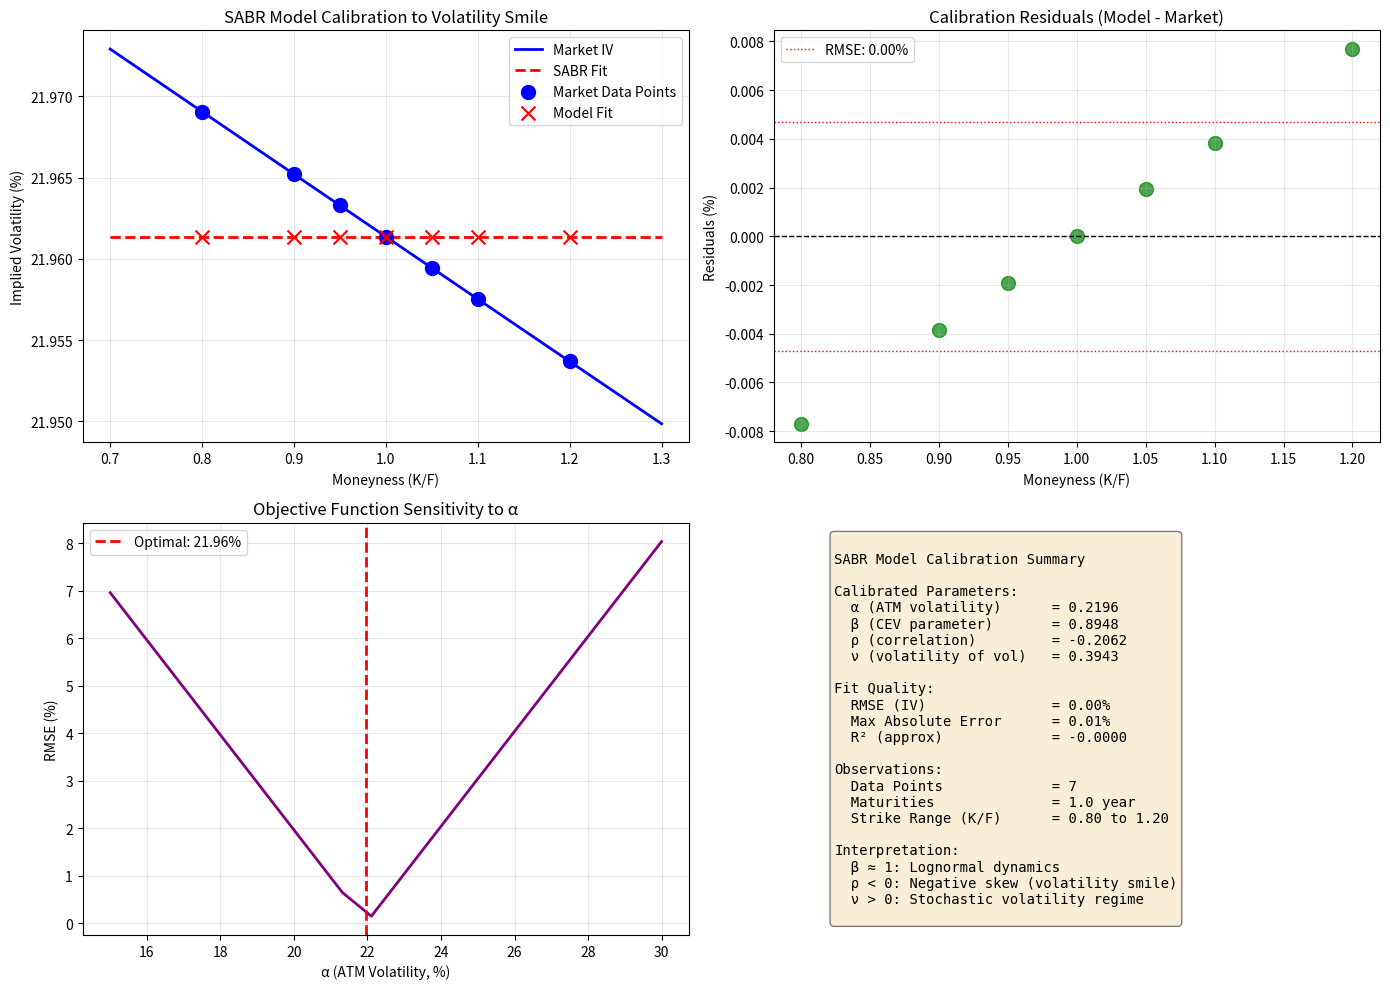

Reproduce this figure in Python.

# Block 1
import numpy as np
import pandas as pd
import matplotlib.pyplot as plt
from scipy.optimize import minimize, least_squares
from scipy.stats import norm

# Set seed
np.random.seed(42)

# Generate synthetic option data (ATM IV = 20%, smile structure)
K = np.array([0.80, 0.90, 0.95, 1.00, 1.05, 1.10, 1.20])  # Moneyness
T = 1.0  # 1 year
r = 0.03
S0 = 100
F = S0 * np.exp(r * T)  # Forward price

# True market IVs (synthetic; with smile)
atm_vol = 0.20
smile_curvature = 0.02
market_iv = atm_vol + smile_curvature * ((K/F - 1)**2)  # Parabolic smile
market_iv = market_iv.clip(0.05, 0.50)

print("="*70)
print("SABR Model Calibration: Volatility Smile Fitting")
print("="*70)
print(f"Forward Price: ${F:.2f}")
print(f"Time to Maturity: {T} year")
print(f"ATM IV: {atm_vol:.1%}")
print("")
print("Market Data (Strikes and IVs):")
print("-"*70)
for k, iv in zip(K, market_iv):
    print(f"Strike {k*F:7.1f} (Moneyness {k:4.2f}): IV = {iv:.2%}")
print("")

# SABR Model
def sabr_vol(F, K, T, alpha, beta, rho, nu):
    """
    SABR model volatility (simplified; asymptotic formula)
    alpha: ATM volatility
    beta: CEV parameter (0=normal, 1=lognormal)
    rho: correlation (FX vol)
    nu: volatility of volatility
    """
    if K == F:
        # ATM: Simplifies to alpha
        return alpha
    
    # Log-moneyness
    x = np.log(F / K)
    
    # SABR formula (Hagan et al. 2002)
    # Approximation: σ_SAB ≈ α / (F*K)^((1-β)/2) × z / χ(z) × [ 1 + term2 + term3 ]
    
    # Simplified formula for beta close to 1 (lognormal)
    if beta >= 0.99:
        # Pure lognormal approximation
        z = nu / alpha * F**beta * np.log(F / K)
        if abs(z) < 1e-6:
            chi_z = 1.0
        else:
            chi_z = z / np.log((np.sqrt(1 - 2*rho*z + z**2) + z - rho) / (1 - rho))
        
        vol = alpha * chi_z / (F*K)**(0.5 * (1 - beta)) * (
            1 +
            ((1-beta)**2 / 24) * (alpha / (F*K)**(1-beta))**2 * np.log(F/K)**2 +
            (rho * beta * nu * alpha / (4 * (F*K)**(0.5*(1-beta)))) * np.log(F/K) +
            ((2 - 3*rho**2) / 24) * nu**2 * T
        )
    else:
        # General CEV case (simpler approximation)
        vol = alpha
    
    return max(vol, 0.01)  # Floor at 1%

# Vectorized version
def sabr_vol_vec(K, F, T, alpha, beta, rho, nu):
    return np.array([sabr_vol(F, k, T, alpha, beta, rho, nu) for k in K])

# Calibration: Minimize MSE between model IV and market IV
def objective(params):
    alpha, beta, rho, nu = params
    
    # Constraints
    if alpha <= 0 or alpha > 1:
        return 1e10
    if beta < 0.5 or beta > 1:
        return 1e10
    if rho < -0.99 or rho > 0.99:
        return 1e10
    if nu <= 0 or nu > 2:
        return 1e10
    
    model_iv = sabr_vol_vec(K, F, T, alpha, beta, rho, nu)
    mse = np.mean((model_iv - market_iv)**2)
    return mse

# Initial guess
x0 = [0.20, 0.95, -0.2, 0.4]

# Optimize
result = minimize(objective, x0, method='Nelder-Mead', 
                  options={'maxiter': 5000, 'xatol': 1e-6})

alpha_opt, beta_opt, rho_opt, nu_opt = result.x

print("Optimization Results:")
print("-"*70)
print(f"Converged: {result.success}")
print(f"Iterations: {result.nit}")
print(f"Objective (MSE): {result.fun:.2e}")
print("")
print("Calibrated SABR Parameters:")
print("-"*70)
print(f"α (ATM vol):        {alpha_opt:.4f} ({alpha_opt:.2%})")
print(f"β (CEV parameter):  {beta_opt:.4f}")
print(f"ρ (correlation):    {rho_opt:.4f}")
print(f"ν (vol of vol):     {nu_opt:.4f}")
print("")

# Fit quality
model_iv_opt = sabr_vol_vec(K, F, T, alpha_opt, beta_opt, rho_opt, nu_opt)
residuals = model_iv_opt - market_iv
rmse = np.sqrt(np.mean(residuals**2))

print("Fit Quality:")
print("-"*70)
print(f"RMSE (IV):          {rmse:.2%}")
print(f"Max Error:          {np.max(np.abs(residuals)):.2%}")
print("")

# Detailed comparison
print("Calibration Results (Strike-by-Strike):")
print("-"*70)
print(f"{'Strike':<12} {'Moneyness':<12} {'Market IV':<12} {'Model IV':<12} {'Error':<12}")
print("-"*70)
for k, m_iv, md_iv, err in zip(K, market_iv, model_iv_opt, residuals):
    print(f"${k*F:8.1f}   {k:8.2f}       {m_iv:8.2%}     {md_iv:8.2%}     {err:+8.2%}")

# Visualization
fig, axes = plt.subplots(2, 2, figsize=(14, 10))

# Plot 1: Smile fitting
ax = axes[0, 0]
strike_fine = np.linspace(0.70, 1.30, 100)
market_iv_fine = atm_vol + smile_curvature * ((strike_fine/F - 1)**2)
market_iv_fine = market_iv_fine.clip(0.05, 0.50)
model_iv_fine = sabr_vol_vec(strike_fine, F, T, alpha_opt, beta_opt, rho_opt, nu_opt)

ax.plot(strike_fine, market_iv_fine * 100, 'b-', linewidth=2, label='Market IV')
ax.plot(strike_fine, model_iv_fine * 100, 'r--', linewidth=2, label='SABR Fit')
ax.scatter(K, market_iv * 100, color='blue', s=100, marker='o', zorder=5, label='Market Data Points')
ax.scatter(K, model_iv_opt * 100, color='red', s=100, marker='x', zorder=5, label='Model Fit')

ax.set_xlabel('Moneyness (K/F)')
ax.set_ylabel('Implied Volatility (%)')
ax.set_title('SABR Model Calibration to Volatility Smile')
ax.legend()
ax.grid(alpha=0.3)

# Plot 2: Residuals
ax = axes[0, 1]
ax.scatter(K, residuals * 100, color='green', s=100, alpha=0.7)
ax.axhline(0, color='black', linestyle='--', linewidth=1)
ax.axhline(rmse * 100, color='red', linestyle=':', linewidth=1, label=f'RMSE: {rmse:.2%}')
ax.axhline(-rmse * 100, color='red', linestyle=':', linewidth=1)

ax.set_xlabel('Moneyness (K/F)')
ax.set_ylabel('Residuals (%)')
ax.set_title('Calibration Residuals (Model - Market)')
ax.legend()
ax.grid(alpha=0.3)

# Plot 3: Parameter sensitivity (vega)
ax = axes[1, 0]
alpha_range = np.linspace(0.15, 0.30, 20)
rmse_by_alpha = []

for alpha_test in alpha_range:
    iv_test = sabr_vol_vec(K, F, T, alpha_test, beta_opt, rho_opt, nu_opt)
    rmse_test = np.sqrt(np.mean((iv_test - market_iv)**2))
    rmse_by_alpha.append(rmse_test)

ax.plot(alpha_range * 100, np.array(rmse_by_alpha) * 100, 'purple', linewidth=2)
ax.axvline(alpha_opt * 100, color='red', linestyle='--', linewidth=2, label=f'Optimal: {alpha_opt:.2%}')

ax.set_xlabel('α (ATM Volatility, %)')
ax.set_ylabel('RMSE (%)')
ax.set_title('Objective Function Sensitivity to α')
ax.legend()
ax.grid(alpha=0.3)

# Plot 4: Model parameters summary
ax = axes[1, 1]
ax.axis('off')

summary_text = f"""
SABR Model Calibration Summary

Calibrated Parameters:
  α (ATM volatility)      = {alpha_opt:.4f}
  β (CEV parameter)       = {beta_opt:.4f}
  ρ (correlation)         = {rho_opt:.4f}
  ν (volatility of vol)   = {nu_opt:.4f}

Fit Quality:
  RMSE (IV)               = {rmse:.2%}
  Max Absolute Error      = {np.max(np.abs(residuals)):.2%}
  R² (approx)             = {1 - np.sum(residuals**2)/np.sum((market_iv - np.mean(market_iv))**2):.4f}

Observations:
  Data Points             = {len(K)}
  Maturities              = {T} year
  Strike Range (K/F)      = {K.min():.2f} to {K.max():.2f}

Interpretation:
  β ≈ 1: Lognormal dynamics
  ρ < 0: Negative skew (volatility smile)
  ν > 0: Stochastic volatility regime
"""

ax.text(0.1, 0.5, summary_text, fontsize=10, verticalalignment='center',
        fontfamily='monospace', bbox=dict(boxstyle='round', facecolor='wheat', alpha=0.5))

plt.tight_layout()
plt.savefig('parameter_estimation_optimization.png', dpi=300, bbox_inches='tight')
plt.show()

print("="*70)
print("Key Insights:")
print("="*70)
print("1. SABR calibration captures volatility smile structure")
print("2. Negative ρ reflects skew (lower strikes higher IV)")
print("3. Fit quality (RMSE) indicates model adequacy")
print("4. Parameter sensitivity important for risk management")
print("5. Leverage calibrated params for exotic pricing")